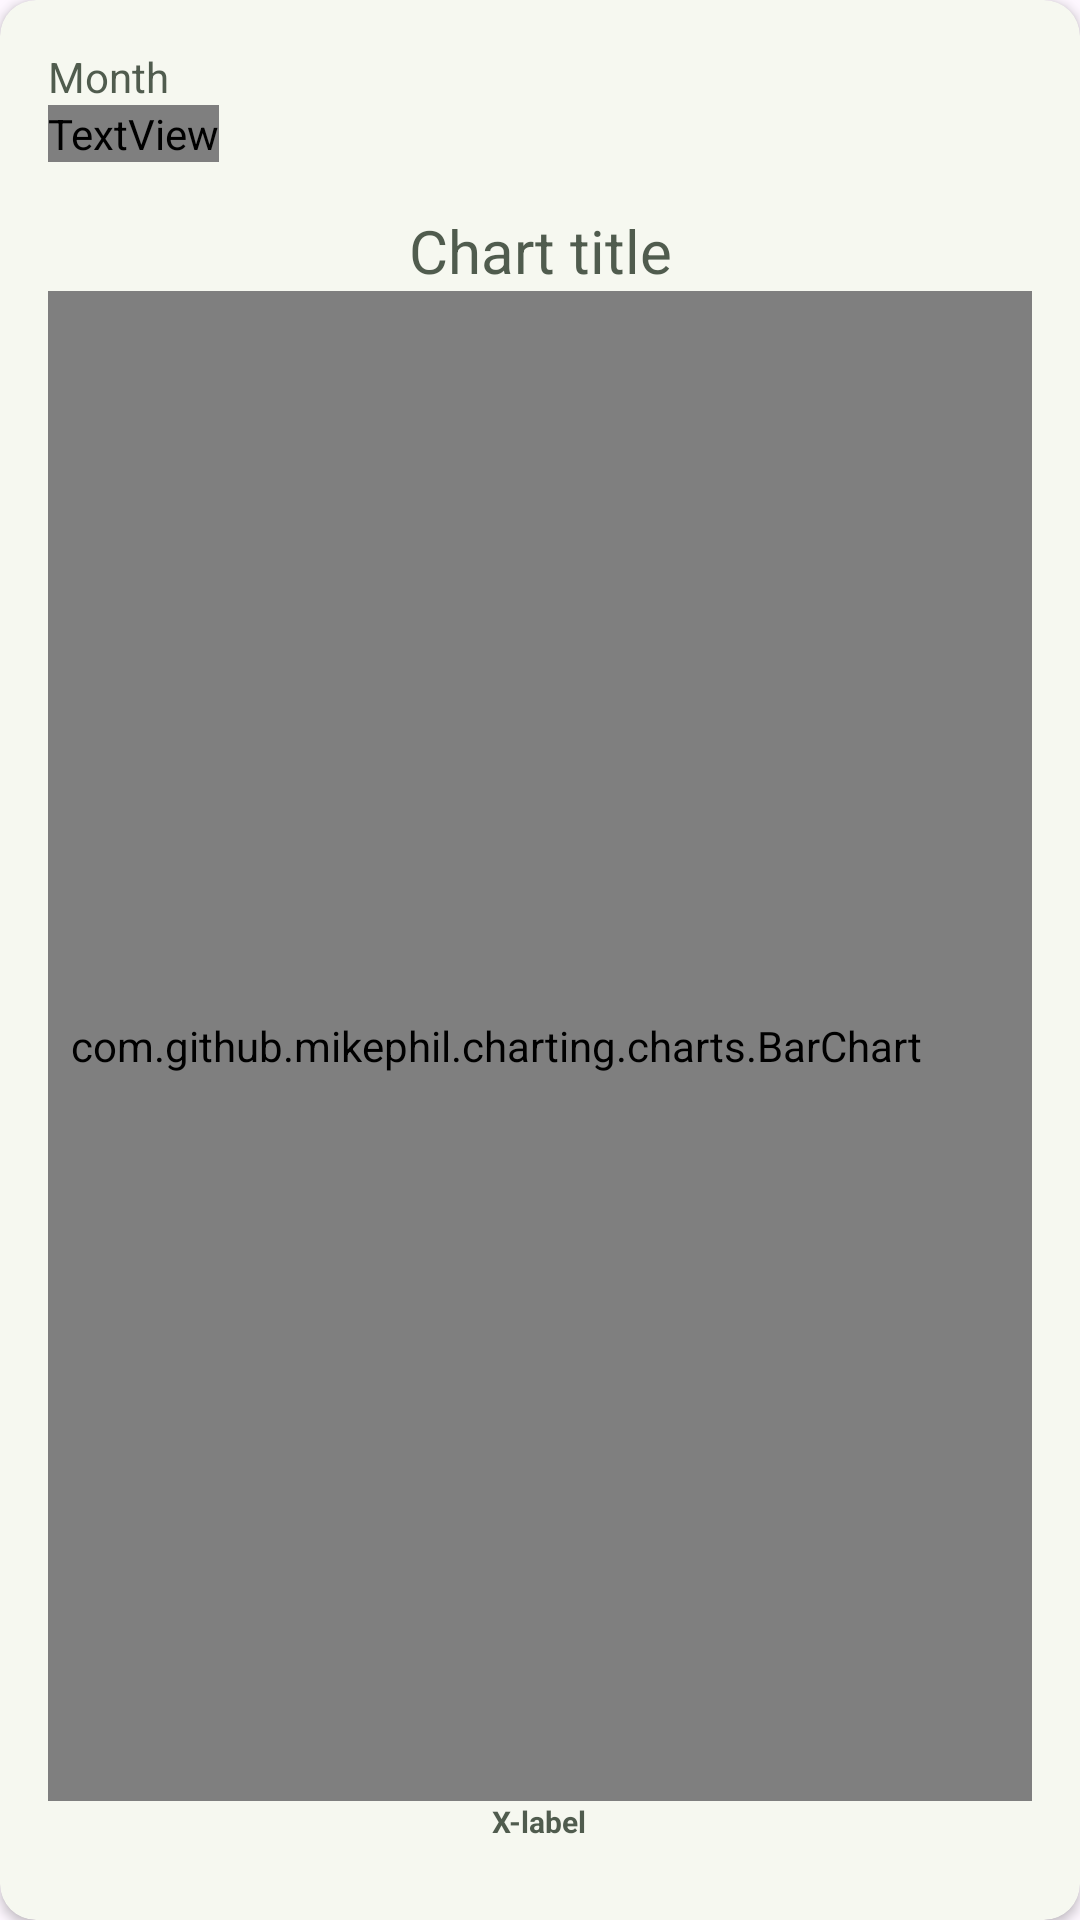

This screen was rendered from an Android layout file. Write that file and the resources it references.
<!-- AndroidManifest.xml: application theme Theme.JourneyFlow -->
<!-- res/layout/chart_layout.xml -->
<?xml version="1.0" encoding="utf-8"?>
<androidx.cardview.widget.CardView
    android:layout_width="match_parent"
    android:layout_height="match_parent"
    android:layout_margin="16dp"
    android:layout_below="@+id/linearLayoutBasicStatistics"
    app:cardCornerRadius="12dp"
    app:cardBackgroundColor="#f6f8f0"
    xmlns:app="http://schemas.android.com/apk/res-auto"
    xmlns:android="http://schemas.android.com/apk/res/android">

    <LinearLayout
        android:layout_width="match_parent"
        android:layout_height="match_parent"
        android:orientation="vertical"
        android:weightSum="1"
        android:padding="16dp">

        <TextView
            android:id="@+id/textViewStatisticsMonthYear"
            android:layout_width="wrap_content"
            android:layout_height="wrap_content"
            android:text="Month"
            android:textSize="14sp"
            android:textColor="@color/dark_green" />

        <TextView
            android:id="@+id/textViewStatisticsMonthYearValue"
            android:layout_width="wrap_content"
            android:layout_height="wrap_content"
            android:text="January"
            android:textSize="36sp"
            android:fontFamily="sans-serif-bold"
            android:textColor="@color/dark_green" />

        <TextView
            android:id="@+id/textViewStatisticsTitleChart"
            android:layout_width="match_parent"
            android:layout_height="wrap_content"
            android:text="Chart title"
            android:textSize="20sp"
            android:layout_gravity="center"
            android:gravity="center"
            android:textColor="@color/dark_green"
            android:layout_marginTop="16dp"/>

        <LinearLayout
            android:layout_width="match_parent"
            android:layout_height="wrap_content"
            android:layout_weight="0.98"
            android:orientation="horizontal">

            <TextView
                android:id="@+id/textViewStatisticsChartYlabel"
                android:layout_width="wrap_content"
                android:layout_height="wrap_content"
                android:text="Y-label"
                android:textSize="10sp"
                android:layout_marginEnd="-12dp"
                android:layout_marginStart="-25dp"
                android:rotation="-90"
                android:layout_gravity="center"
                android:textStyle="bold"
                android:textColor="@color/dark_green" />

            <com.github.mikephil.charting.charts.BarChart
                android:id="@+id/barChart"
                android:layout_width="match_parent"
                android:layout_height="match_parent"
                android:layout_marginStart="-25dp"/>

        </LinearLayout>

        <TextView
            android:id="@+id/textViewStatisticsChartXlabel"
            android:layout_width="wrap_content"
            android:layout_height="wrap_content"
            android:layout_weight="0.02"
            android:text="X-label"
            android:textSize="10sp"
            android:layout_gravity="center"
            android:textStyle="bold"
            android:textColor="@color/dark_green" />

    </LinearLayout>
</androidx.cardview.widget.CardView>
<!-- resources referenced by this layout -->
<resources>
  <color name="dark_green">#CC273526</color>
  <style name="Theme.JourneyFlow" parent="Base.Theme.JourneyFlow" />
  <style name="Base.Theme.JourneyFlow" parent="Theme.Material3.DayNight.NoActionBar">
          
          <item name="colorPrimary">@color/dark_green</item>
          <item name="colorOnPrimary">@color/green</item>
          <item name="textAppearanceButton">@style/TextAppearance.App.Button</item>
          <item name="shapeAppearanceSmallComponent">@style/ShapeAppearance.App.SmallComponent</item>
      </style>
  <color name="green">#ABC270</color>
  <style name="TextAppearance.App.Button" parent="TextAppearance.MaterialComponents.Button">
          <item name="fontFamily">@font/aovelsansrounded_rddl</item>
          <item name="android:fontFamily">@font/aovelsansrounded_rddl</item>
      </style>
  <style name="ShapeAppearance.App.SmallComponent" parent="ShapeAppearance.MaterialComponents.SmallComponent">
          <item name="cornerFamily">cut</item>
          <item name="cornerSize">4dp</item>
      </style>
</resources>
